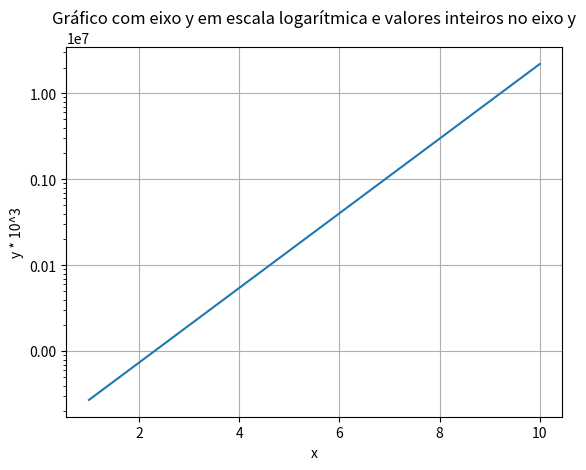

This chart was generated by the following Python code:
import matplotlib.pyplot as plt
import numpy as np
from matplotlib.ticker import ScalarFormatter

# Dados de exemplo
x = np.linspace(1, 10, 100)
y = np.exp(x) * 10**3

# Criando o gráfico
plt.plot(x, y)
plt.xlabel('x')
plt.ylabel('y * 10^3')
plt.title('Gráfico com eixo y em escala logarítmica e valores inteiros no eixo y')

# Configurando o eixo y em escala logarítmica
plt.gca().set_yscale('log')
plt.gca().yaxis.set_major_formatter(ScalarFormatter(useOffset=False))

plt.grid(True)
plt.show()